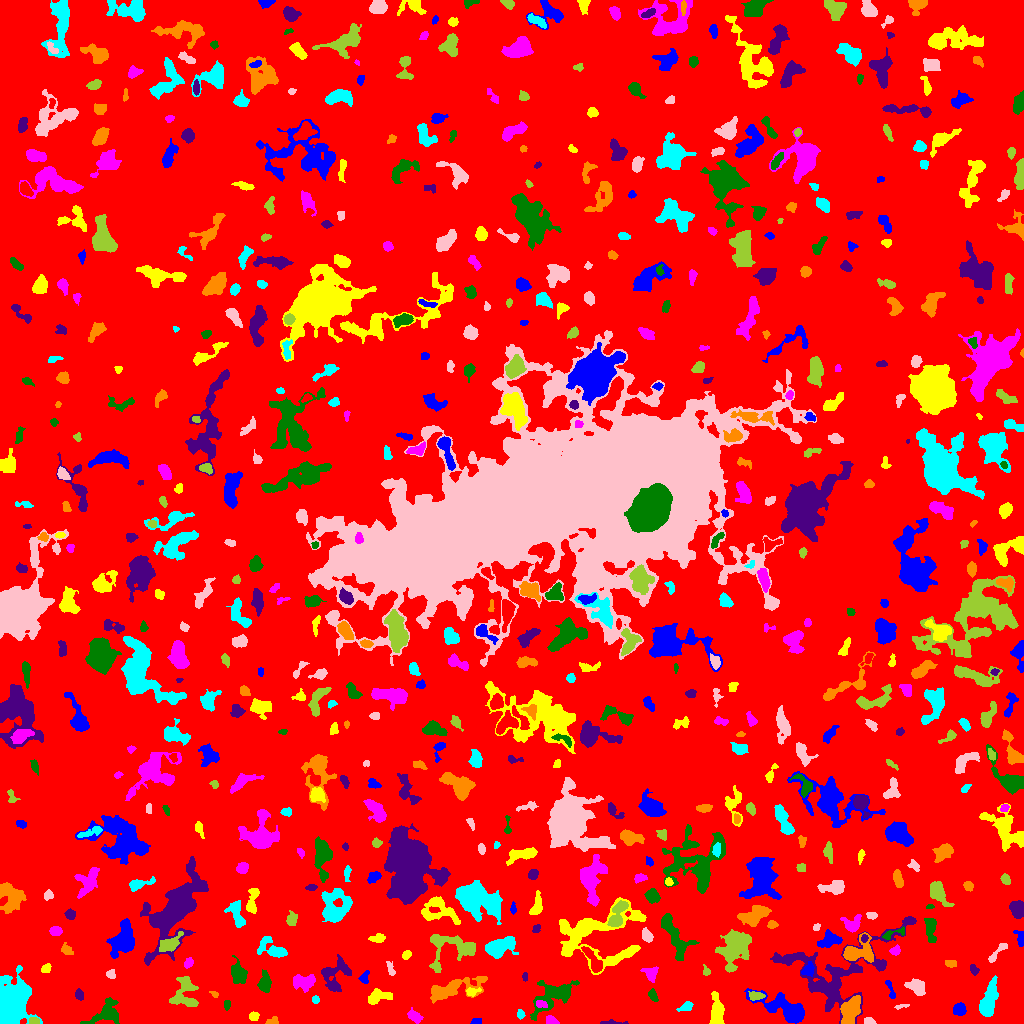

The data file committed next to this chart (first rows):
ID, X, Y, A, B, theta, total_flux, mu_max, mu_median, mu_mean, R_fwhm, R_e, R10, R90, x_start, x_end, y_start, y_end, area, greylevel
0, 512.7, 507.7, 301.1, 300.3, 0.7641, 1506365, 11.0, 1.0, 1.889, 85.38, 229.7, 86.51, 377.3, 0, 1023, 0, 1023, 797338, 1.889
1, 475.5, 1.625, 2.291, 1.317, 0.0, 64.0, 2.0, 1.0, 1.016, 3.568, 2.185, 0.9772, 3.241, 470, 481, 0, 5, 63, 6.016
2, 716.8, 10.8, 8.287, 2.947, -1.528, 1236, 9.0, 3.0, 3.603, 5.754, 5.528, 2.185, 9.027, 709, 724, 0, 32, 343, 7.603
3, 551.1, 2.979, 3.213, 2.066, -0.4218, 333.0, 6.0, 4.0, 3.505, 4.583, 3.192, 1.262, 4.82, 546, 559, 0, 8, 95, 8.505
4, 107.1, 10.91, 8.381, 5.43, 0.589, 1271, 7.0, 3.0, 2.942, 7.001, 6.457, 2.459, 10.2, 80, 119, 0, 26, 432, 6.942
5, 613.8, 0.6824, 6.954, 0.8368, -0.0149, 85.0, 3.0, 1.0, 1.037, 2.523, 2.394, 0.7979, 4.029, 600, 628, 0, 4, 82, 6.037
6, 271.9, 1.994, 3.042, 1.743, 0.2936, 166.0, 6.0, 2.0, 2.128, 2.877, 2.523, 0.7979, 4.068, 265, 278, 0, 7, 78, 7.128
7, 520.7, 8.822, 1.762, 1.566, -1.555, 73.0, 3.0, 1.0, 1.09, 2.706, 2.111, 0.7979, 3.338, 517, 525, 4, 14, 67, 10.09
8, 869, 2.165, 2.791, 1.634, -0.1517, 243.0, 6.0, 3.0, 3.329, 3.989, 2.706, 1.128, 4.068, 864, 876, 0, 6, 73, 8.329
9, 33.91, 2.541, 2.497, 1.536, 0.0003944, 233.0, 7.0, 3.0, 3.236, 3.09, 2.523, 0.9772, 3.949, 29, 39, 0, 6, 72, 11.24
10, 1013, 14.1, 4.486, 3.335, -0.8027, 930.0, 10.0, 3.0, 3.78, 5.078, 4.549, 1.784, 7.569, 1005, 1023, 7, 27, 246, 7.78
11, 959.7, 14.45, 2.716, 2.562, -0.6316, 453.0, 8.0, 3.0, 3.0, 4.334, 3.385, 1.382, 5.352, 953, 966, 8, 21, 151, 8.0
12, 253.6, 6.752, 2.366, 1.997, 0.1521, 210.0, 6.0, 2.0, 2.5, 3.432, 2.706, 0.9772, 4.37, 249, 259, 3, 12, 84, 7.5
13, 414.5, 7.106, 3.926, 2.361, -0.6281, 330.0, 5.0, 2.0, 2.245, 4.37, 3.827, 1.493, 5.836, 407, 423, 0, 16, 147, 7.245
14, 226.5, 19.12, 2.514, 1.451, 1.544, 85.0, 2.0, 1.5, 1.328, 4.107, 2.585, 1.128, 3.742, 224, 230, 13, 23, 64, 6.328
15, 836.6, 51.07, 34.18, 19.38, 0.3937, 6517, 13.0, 3.0, 2.962, 6.206, 13.89, 4.754, 22.83, 770, 916, 0, 107, 2200, 6.962
16, 850.7, 13.86, 6.419, 4.024, 1.148, 1656, 10.0, 3.0, 3.816, 6.864, 6.05, 2.394, 9.918, 840, 860, 0, 28, 434, 10.82
17, 686.2, 16.68, 3.456, 1.808, 0.4822, 166.0, 4.0, 1.0, 1.469, 4.146, 3.09, 1.128, 4.853, 676, 693, 12, 22, 113, 6.469
18, 901.8, 17.46, 4.168, 0.9218, 0.1581, 91.0, 3.0, 2.0, 1.625, 3.192, 2.394, 0.9772, 3.613, 894, 909, 14, 19, 56, 7.625
19, 184, 30.22, 8.658, 6.469, 1.498, 1340, 8.0, 3.0, 2.821, 6.58, 6.979, 2.523, 10.81, 169, 198, 17, 47, 475, 6.821
20, 340.2, 14.17, 2.679, 1.574, 0.3737, 168.0, 5.0, 2.0, 2.333, 3.29, 2.646, 0.9772, 3.989, 335, 346, 10, 18, 72, 7.333
21, 785.7, 14.09, 13.87, 4.632, -0.4324, 3006, 12.0, 3.0, 3.914, 7.797, 8.098, 3.038, 13.15, 744, 804, 0, 35, 768, 7.914
22, 378.2, 26.74, 6.707, 2.857, 0.2352, 697.0, 6.0, 3.0, 2.788, 6.676, 4.82, 1.871, 7.399, 368, 392, 19, 35, 250, 7.788
23, 540.9, 19.22, 3.056, 1.791, -0.2732, 167.0, 4.0, 2.0, 2.037, 4.26, 2.932, 1.128, 4.514, 536, 547, 16, 23, 82, 10.04
24, 652.7, 27.91, 2.794, 1.75, -1.127, 247.0, 6.0, 2.0, 2.546, 3.7, 2.764, 1.128, 4.406, 648, 658, 22, 35, 97, 8.546
25, 79.22, 28.6, 2.731, 2.073, -1.206, 245.0, 5.0, 3.0, 2.784, 4.068, 3.09, 1.262, 4.652, 75, 83, 23, 35, 88, 6.784
26, 214.7, 29.12, 1.84, 1.384, -0.3313, 60.0, 3.0, 1.0, 1.277, 2.459, 1.871, 0.5642, 2.932, 209, 218, 26, 32, 47, 6.277
27, 315.5, 23.43, 1.809, 1.713, -0.0, 70.0, 3.0, 1.0, 1.228, 2.523, 2.185, 0.7979, 3.478, 312, 319, 20, 28, 57, 6.228
28, 917, 36.84, 4.036, 3.043, -0.602, 581.0, 8.0, 2.0, 2.401, 4.583, 4.222, 1.596, 6.747, 904, 925, 28, 45, 242, 7.401
29, 755.6, 27.58, 3.733, 2.115, -0.04121, 360.0, 6.0, 3.0, 2.951, 4.652, 3.478, 1.382, 5.441, 748, 765, 23, 32, 122, 8.951
30, 57.08, 38.52, 3.168, 1.231, -1.154, 62.0, 3.0, 1.0, 0.7654, 1.954, 2.326, 0.7979, 3.656, 53, 62, 32, 46, 81, 6.765
31, 890.7, 33.36, 6.033, 1.451, -1.265, 127.0, 4.0, 1.0, 1.27, 3.141, 2.877, 0.9772, 4.787, 885, 895, 25, 43, 100, 7.27
32, 471.2, 31.8, 3.218, 1.846, 0.1484, 174.0, 6.0, 1.0, 1.812, 2.764, 2.646, 0.7979, 4.618, 466, 481, 27, 36, 96, 8.812
33, 304.1, 42, 5.545, 3.68, 0.07553, 1022, 10.0, 3.0, 3.464, 4.853, 5.015, 1.871, 8.176, 293, 315, 31, 49, 295, 9.464
34, 553.9, 28.1, 13.07, 6.289, 0.5632, 2846, 11.0, 4.0, 4.125, 6.383, 8.368, 3.038, 13.22, 530, 579, 3, 43, 690, 7.125
35, 525.3, 46.63, 1.874, 1.287, -1.524, 91.0, 5.0, 2.0, 1.936, 2.185, 1.954, 0.5642, 3.09, 522, 527, 42, 51, 47, 6.936
36, 451.7, 34.4, 16.03, 4.183, 0.268, 3291, 13.0, 4.0, 5.079, 7.506, 7.756, 2.985, 12.6, 430, 487, 20, 47, 648, 8.079
37, 989.8, 24.13, 9.649, 2.938, 1.333, 1172, 7.0, 3.0, 2.473, 6.308, 6.333, 2.459, 9.805, 979, 998, 7, 48, 474, 7.473
38, 111.1, 49.45, 2.131, 1.771, -0.9544, 114.0, 4.0, 1.0, 1.462, 3.338, 2.394, 0.9772, 3.909, 106, 115, 45, 54, 78, 6.462
39, 706.3, 51.84, 2.092, 1.556, -1.19, 77.0, 3.0, 1.0, 1.203, 2.764, 2.185, 0.7979, 3.432, 703, 710, 48, 59, 64, 6.203
40, 908.1, 55.65, 3.443, 2.39, -1.363, 189.0, 4.0, 1.0, 1.588, 4.184, 3.038, 1.128, 5.015, 903, 915, 49, 64, 119, 7.588
41, 364.6, 45.39, 3.201, 2.142, 1.253, 284.0, 6.0, 2.0, 2.869, 3.909, 3.038, 1.128, 4.918, 358, 369, 40, 53, 99, 7.869
42, 46.04, 55.19, 2.84, 1.878, 0.7409, 185.0, 5.0, 2.0, 2.229, 3.192, 2.932, 1.128, 4.442, 41, 51, 51, 60, 83, 7.229
43, 650.4, 50.05, 3.398, 2.873, -0.3271, 432.0, 8.0, 2.0, 2.587, 4.068, 3.523, 1.262, 5.642, 640, 658, 41, 57, 167, 7.587
44, 265.1, 39.83, 4.672, 2.828, 1.527, 691.0, 7.0, 3.0, 3.184, 5.262, 4.37, 1.693, 7.001, 257, 271, 31, 54, 217, 7.184
45, 973.5, 54.23, 2.877, 1.885, -1.097, 208.0, 6.0, 2.0, 2.6, 3.478, 2.877, 0.9772, 4.442, 970, 979, 48, 59, 80, 6.6
46, 951.2, 59.87, 2.564, 1.511, -0.07939, 203.0, 7.0, 2.0, 2.446, 2.877, 2.459, 0.9772, 4.068, 945, 956, 56, 63, 83, 7.446
47, 7.268, 16.12, 9.47, 6.17, 1.234, 36406, 164.0, 13.0, 27.25, 6.628, 7.291, 2.706, 14.16, 0, 42, 0, 58, 1336, 31.25
48, 391, 53.31, 3.644, 1.395, -1.2, 118.0, 4.0, 1.0, 1.311, 3.192, 2.459, 0.7979, 4.184, 386, 395, 48, 62, 90, 6.311
49, 451.1, 75.82, 13.86, 9.186, 0.1145, 2037, 7.0, 3.0, 2.961, 8.575, 8.098, 3.09, 12.88, 429, 475, 51, 89, 688, 6.961
50, 319.7, 72.56, 4.433, 2.36, 1.325, 800.0, 11.0, 3.0, 3.361, 4.26, 3.989, 1.493, 6.333, 314, 331, 60, 82, 238, 10.36
51, 808.3, 52.95, 2.952, 2.488, 1.015, 250.0, 4.0, 2.0, 1.812, 4.983, 3.385, 1.382, 5.202, 801, 814, 47, 62, 138, 9.812
52, 406.2, 68.43, 2.405, 1.791, 0.6741, 186.0, 5.0, 2.5, 2.447, 3.478, 2.646, 0.9772, 4.107, 402, 411, 64, 73, 76, 7.447
53, 188.4, 60.41, 2.508, 1.77, 0.8226, 201.0, 5.0, 2.0, 2.337, 3.29, 2.646, 1.128, 4.222, 184, 193, 55, 66, 86, 7.337
54, 238.5, 49.46, 5.243, 3.513, -1.297, 1083, 8.0, 3.0, 3.734, 6.699, 5.109, 2.034, 8.215, 231, 247, 40, 68, 290, 7.734
55, 335.1, 49.07, 9.002, 6.898, 0.9236, 1640, 9.0, 3.0, 3.41, 5.441, 7.203, 2.585, 11.1, 321, 351, 32, 69, 481, 8.41
56, 66.5, 73.83, 3.471, 2.382, -0.7285, 214.0, 4.0, 2.0, 1.981, 4.918, 3.432, 1.262, 5.202, 61, 73, 69, 81, 108, 5.981
57, 272.2, 74.44, 8.538, 4.484, -0.439, 863.0, 5.0, 2.0, 2.568, 7.136, 6.077, 2.326, 9.202, 257, 287, 66, 87, 336, 6.568
58, 997.3, 70.96, 7.947, 1.649, 0.8189, 202.0, 5.0, 1.0, 1.413, 3.338, 3.09, 1.128, 5.015, 988, 1007, 61, 80, 143, 6.413
59, 735.1, 76.7, 9.252, 6.312, 1.164, 3958, 14.0, 4.0, 4.651, 8.519, 8.33, 3.192, 13.79, 715, 751, 51, 94, 851, 8.651
... 623 more rows
